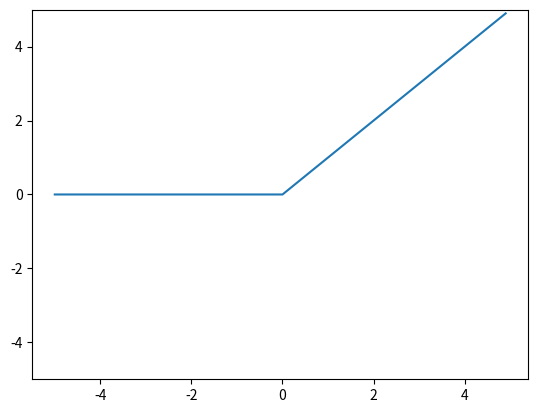

Generate this figure with matplotlib:
import numpy as np
import matplotlib.pylab as plt

def relu(x):
    return np.maximum(0, x)

x = np.arange(-5.0, 5.0, 0.1)
y = relu(x)

plt.plot(x, y)
plt.ylim(-5.0, 5.0)
plt.show()
